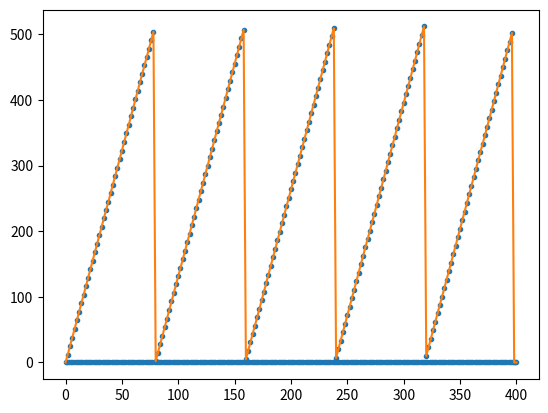

Source code (Python):
import numpy as np
from scipy import signal
import matplotlib.pyplot as pyplot

# FIR filter coeficients used on the Interpolation filter
filter_scenario = 2
if filter_scenario == 1:
    FIR_Coefs = np.array([1300, -420, 236, -152, 104, -70, 48, -32, 20, -12, 6, -4])
    FIR_Norm_Coef = 2048
else:
    FIR_Coefs = np.array([1])
    FIR_Norm_Coef = 2

# Number of (downsampled) samples
Test_Sample_size = 200

# Test vector
sample_data_scenario = 4
if sample_data_scenario == 1:
    # 1 - Random sequence
    rng = np.random.default_rng()
    rand_seq = np.absolute(rng.standard_normal(Test_Sample_size))
    Test_Sample_in = np.floor(np.divide(rand_seq, np.amax(rand_seq))*255)
elif sample_data_scenario == 2:
    # 2 - sine sequence
    x = np.linspace(-np.pi*10, np.pi*10, Test_Sample_size)
    sin_seq = np.sin(x)
    Test_Sample_in = np.floor(np.divide((sin_seq - np.amin(sin_seq)), np.amax(sin_seq))*255)
elif sample_data_scenario == 3:
    # 3 - step data
    t = np.linspace(0, 1, Test_Sample_size, endpoint=False)
    square_seq = signal.square(2 * np.pi * 5 * t)
    Test_Sample_in = np.floor(np.divide((square_seq - np.amin(square_seq)), np.amax(square_seq)) * 255)
else:
    # 4 - sawtooth data
    t = np.linspace(0, 1, Test_Sample_size)
    sawtooth_seq = signal.sawtooth(2 * np.pi * 5 * t)
    Test_Sample_in = np.floor(np.divide((sawtooth_seq - np.amin(sawtooth_seq)), np.amax(sawtooth_seq)) * 255)

# Number of head and tail buffer samples
Paddind_Head_size = (FIR_Coefs.size*2)-2
Padding_Tail_Size = FIR_Coefs.size*2-1
Padding_Head = np.ones(Paddind_Head_size)*0
Padding_Tail = np.ones(Padding_Tail_Size)*0

# Build output vector
Test_Sample_out = np.zeros(Test_Sample_size*2 + Paddind_Head_size + Padding_Tail_Size)
Test_Sample_out[:Paddind_Head_size] = Padding_Head
Test_Sample_out[Paddind_Head_size + Test_Sample_size*2:] = Padding_Tail

# Adjust Test vector for plotting against interpolated result
Test_Sample_in_spread = np.zeros(Test_Sample_size * 2 + Paddind_Head_size + Padding_Tail_Size)
Test_Sample_in_spread[Paddind_Head_size:Paddind_Head_size + Test_Sample_size * 2:2] = Test_Sample_in

# Process filter
for i in range(Paddind_Head_size+1, Paddind_Head_size + Test_Sample_size*2 + 1, 2):
    samples_after = Test_Sample_in_spread[(i+1):(i+Padding_Tail_Size+1):2]
    samples_before = Test_Sample_in_spread[(i-Paddind_Head_size-1):i:2]

    Test_Sample_out[i-1] = Test_Sample_in_spread[i-1]
    Test_Sample_out[i] = np.sum(np.multiply(np.add(samples_after, np.flip(samples_before)), FIR_Coefs))/FIR_Norm_Coef

# Plots
pyplot.figure(1)
pyplot.plot(Test_Sample_in_spread, '.')
pyplot.plot(Test_Sample_out)
pyplot.show()
